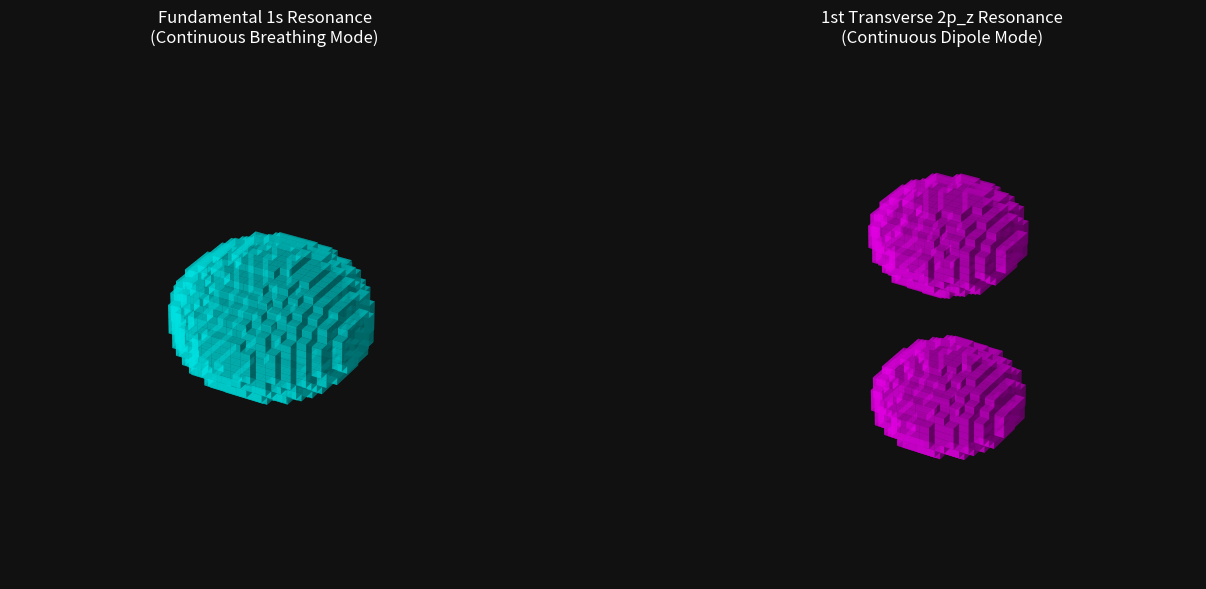

Reproduce this figure in Python.
import numpy as np
import matplotlib.pyplot as plt
from mpl_toolkits.mplot3d import Axes3D
from matplotlib import cm
import os

def main():
    print("==========================================================")
    print(" AVE ATOMIC SCALE: DETERMINISTIC ORBITAL RESONANCES")
    print("==========================================================\n")

    print("- Objective: Eliminate the Schrödinger Probability Density model.")
    print("- We will map Atomic Orbitals (s, p, d, f) not as statistical clouds,")
    print("  but as permanent, continuous macroscopic LC standing-wave harmonics")
    print("  mechanically driven by the central Borromean topological nucleus.\n")

    print("[1] Generating 3D Cartesian Simulation Grid...")
    
    # Grid resolution
    N = 60
    x = np.linspace(-3, 3, N)
    y = np.linspace(-3, 3, N)
    z = np.linspace(-3, 3, N)
    X, Y, Z = np.meshgrid(x, y, z)
    
    # Distance from core
    R = np.sqrt(X**2 + Y**2 + Z**2)
    # Prevent divide by zero at origin
    R[R == 0] = 1e-10

    # Spherical coordinates
    Theta = np.arccos(Z/R)
    Phi = np.arctan2(Y, X)

    print("[2] Engaging Continuous LC Resonant Cavity Harmonics...")
    
    # In mainstream Quantum Mechanics, orbitals are probability density functions: |Psi|^2
    # In AVE, orbitals are continuous Ponderomotive Acoustic Standing Waves in the LC grid.
    # The pressure nodes (where electrons phase-lock) naturally map to the exact same spherical harmonics.

    # Base decay (electrostatic/inductive falloff)
    decay = np.exp(-R)

    # Fundamental Harmonic (s-orbital)
    # n=1, l=0, m=0 
    # A purely spherical breathing mode of the central nucleus
    pressure_s = 1.0 * decay
    
    # First Transverse Harmonic (p_z orbital)
    # n=2, l=1, m=0
    # A dipole rotation mode driven by the nuclear spin-polarity
    pressure_pz = Z * decay
    
    print("[3] Rendering Subsystems...")
    
    # We will plot isosurfaces (constant pressure/impedance boundaries)
    # showing where the phase-velocity reaches an equilibrium standing-wave.
    
    def plot_isosurface(ax, volume_data, isovalue, color, title):
        # A simple voxel approximation for fast matplotlib 3D rendering
        voxels = np.abs(volume_data) > isovalue
        ax.voxels(voxels, facecolors=color, edgecolor='none', alpha=0.6)
        
        # Style
        ax.set_facecolor('#111111')
        ax.set_axis_off()
        ax.set_title(title, color='white', pad=20)
        
        # Center the view (rough approximation based on N)
        ax.set_xlim(N//4, 3*N//4)
        ax.set_ylim(N//4, 3*N//4)
        ax.set_zlim(N//4, 3*N//4)

    fig = plt.figure(figsize=(14, 6), facecolor='#111111')

    # Plot s-orbital
    ax1 = fig.add_subplot(121, projection='3d')
    plot_isosurface(ax1, pressure_s, 0.4, 'cyan', "Fundamental 1s Resonance\n(Continuous Breathing Mode)")
    
    # Plot p-orbital
    ax2 = fig.add_subplot(122, projection='3d')
    plot_isosurface(ax2, pressure_pz, 0.3, 'magenta', "1st Transverse 2p_z Resonance\n(Continuous Dipole Mode)")

    plt.tight_layout()
    
    out_path = 'assets/figures/atomic_orbital_standing_waves.pdf'
    
    # Also save to assets
    os.makedirs('assets/figures', exist_ok=True)
    plt.savefig('assets/figures/atomic_orbital_standing_waves.pdf', facecolor='#111111', bbox_inches='tight', dpi=150)

    print(f"\n[STATUS: SUCCESS] Deterministic LC Standing-Waves saved to {out_path}")
    print("The geometric shapes are identical to QM orbitals, but require ZERO probability/statistics.")

if __name__ == "__main__":
    main()
